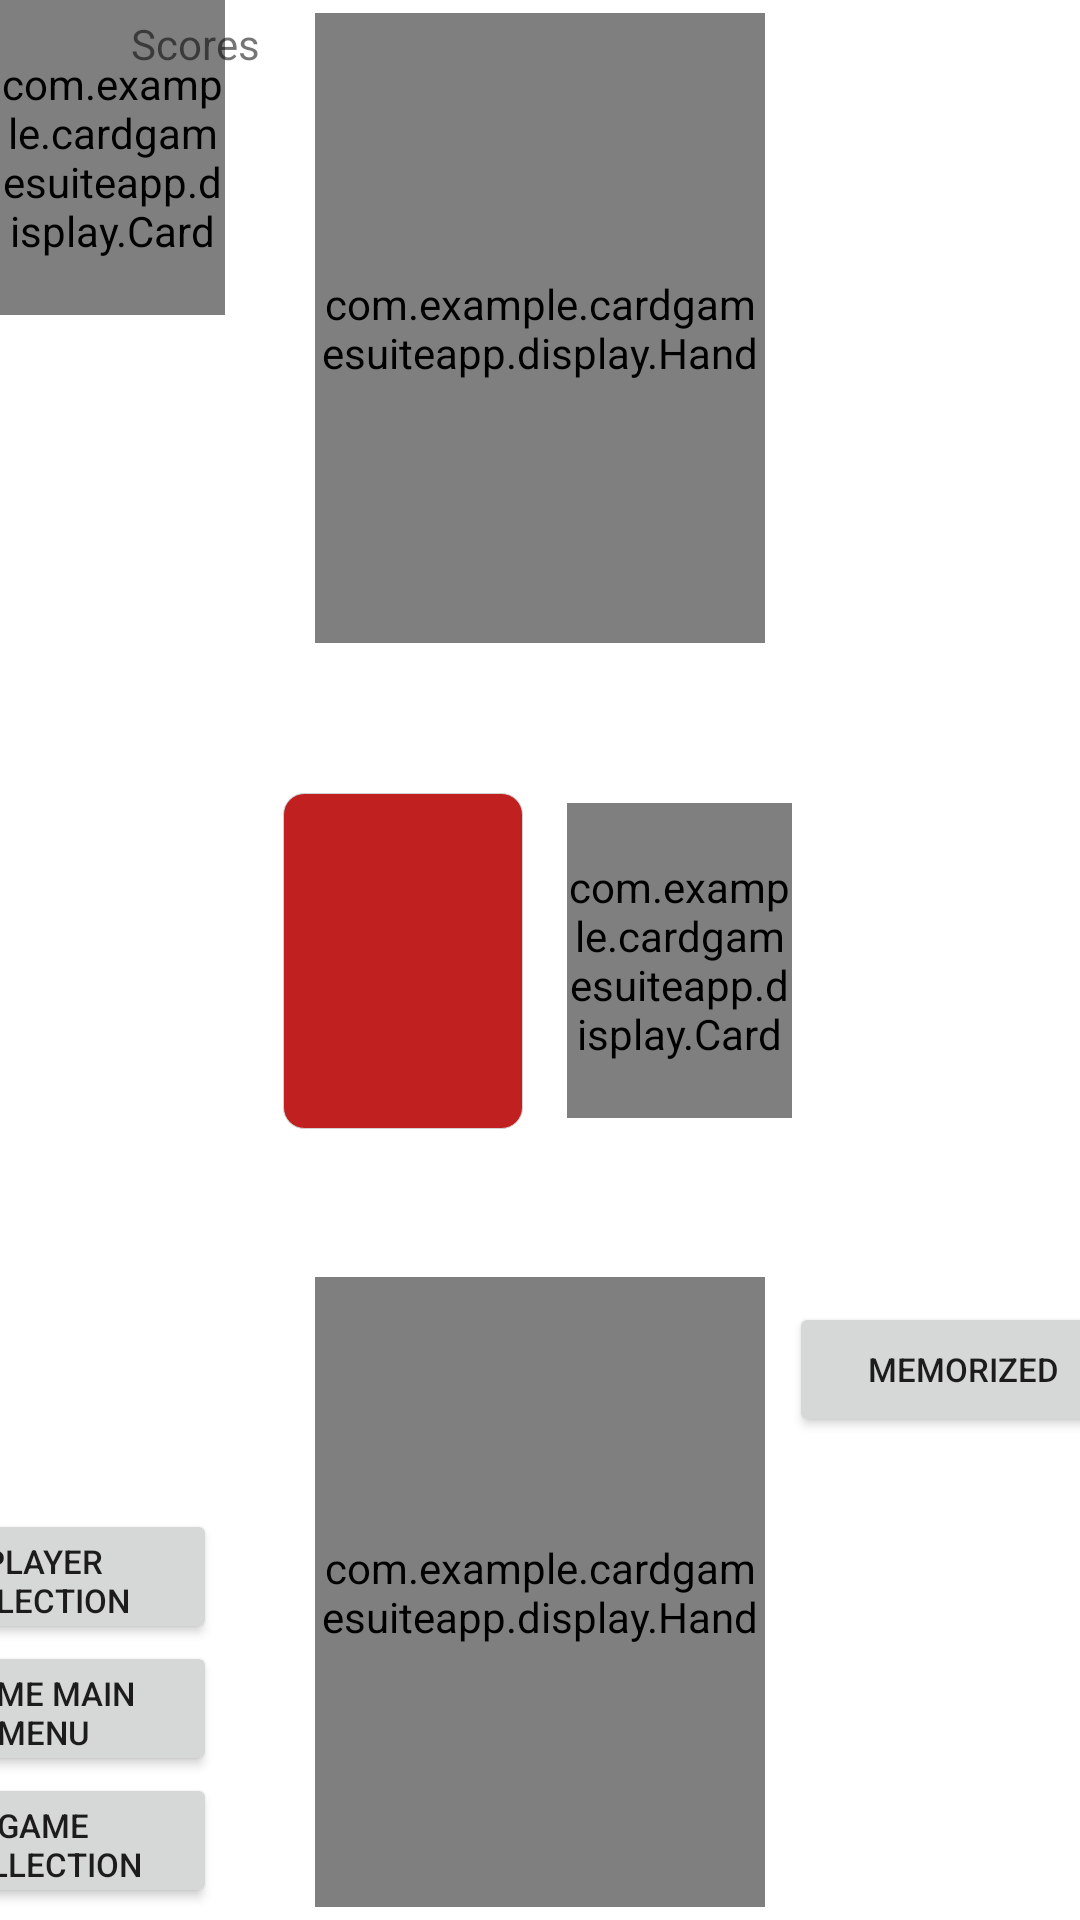

Android layout source for this screen:
<!-- AndroidManifest.xml: application theme Theme.CardGameSuiteApp -->
<!-- res/layout/two_players.xml -->
<?xml version="1.0" encoding="utf-8"?>
<androidx.constraintlayout.widget.ConstraintLayout xmlns:android="http://schemas.android.com/apk/res/android"
    xmlns:app="http://schemas.android.com/apk/res-auto"
    xmlns:tools="http://schemas.android.com/tools"
    android:layout_width="match_parent"
    android:layout_height="match_parent"
    tools:context=".Fives">


    <Button
        android:id="@+id/confirmButton"
        android:layout_width="116dp"
        android:layout_height="45dp"
        android:layout_marginStart="8dp"
        android:layout_marginTop="12dp"
        android:gravity="center"
        android:text="Memorized"
        android:textSize="11dp"
        app:layout_constraintStart_toEndOf="@id/player1"
        app:layout_constraintTop_toBottomOf="@id/instruction" />

    <Button
        android:id="@+id/returnToPlayerMenuButton"
        android:layout_width="116dp"
        android:layout_height="45dp"
        android:layout_marginEnd="288dp"
        android:layout_marginBottom="92dp"
        android:gravity="center"
        android:text="Player Selection"
        android:textSize="11dp"
        android:visibility="visible"
        app:layout_constraintBottom_toBottomOf="parent"
        app:layout_constraintEnd_toEndOf="parent" />

    <Button
        android:id="@+id/returnToGameCollectionButton"
        android:layout_width="116dp"
        android:layout_height="45dp"
        android:layout_marginEnd="288dp"
        android:layout_marginBottom="4dp"
        android:gravity="center"
        android:text="Game Collection"
        android:textSize="11dp"
        android:visibility="visible"
        app:layout_constraintBottom_toBottomOf="parent"
        app:layout_constraintEnd_toEndOf="parent" />

    <Button
        android:id="@+id/returnToGameMainMenuButton"
        android:layout_width="116dp"
        android:layout_height="45dp"
        android:layout_marginEnd="288dp"
        android:layout_marginBottom="48dp"
        android:gravity="center"
        android:text="Game Main Menu"
        android:textSize="11dp"
        android:visibility="visible"
        app:layout_constraintBottom_toBottomOf="parent"
        app:layout_constraintEnd_toEndOf="parent" />

    <com.example.cardgamesuiteapp.display.Hand
        android:id="@+id/player1"
        android:layout_width="150dp"
        android:layout_height="210dp"
        app:layout_constraintBottom_toBottomOf="parent"
        app:layout_constraintEnd_toEndOf="parent"
        app:layout_constraintStart_toStartOf="parent"
        app:layout_constraintTop_toTopOf="parent"
        app:layout_constraintVertical_bias="0.99" />

    <com.example.cardgamesuiteapp.display.Hand
        android:id="@+id/player2"
        android:layout_width="150dp"
        android:layout_height="210dp"
        app:layout_constraintBottom_toBottomOf="parent"
        app:layout_constraintEnd_toEndOf="parent"
        app:layout_constraintStart_toStartOf="parent"
        app:layout_constraintTop_toTopOf="parent"
        app:layout_constraintVertical_bias="0.01" />

    <com.example.cardgamesuiteapp.display.Card
        android:id="@+id/deck"
        android:layout_width="75dp"
        android:layout_height="105dp"
        app:layout_constraintBottom_toBottomOf="parent"
        app:layout_constraintEnd_toEndOf="parent"
        app:layout_constraintHorizontal_bias="0.663"
        app:layout_constraintStart_toStartOf="parent"
        app:layout_constraintTop_toTopOf="parent" />

    <com.example.cardgamesuiteapp.display.Card
        android:id="@+id/discard"
        android:layout_width="75dp"
        android:layout_height="105dp"
        app:layout_constraintBottom_toBottomOf="parent"
        app:layout_constraintEnd_toEndOf="parent"
        app:layout_constraintHorizontal_bias="0.339"
        app:layout_constraintStart_toStartOf="parent"
        app:layout_constraintTop_toTopOf="parent" />

    <com.example.cardgamesuiteapp.display.Card
        android:id="@+id/animatedCard1"
        android:layout_width="75dp"
        android:layout_height="105dp"
        app:layout_constraintStart_toStartOf="parent"
        app:layout_constraintTop_toTopOf="parent" />

    <com.example.cardgamesuiteapp.display.Card
        android:id="@+id/animatedCard2"
        android:layout_width="75dp"
        android:layout_height="105dp"
        app:layout_constraintStart_toStartOf="parent"
        app:layout_constraintTop_toTopOf="parent" />

    <View
        android:id="@+id/highlightDiscard"
        android:layout_width="80dp"
        android:layout_height="112dp"
        android:background="@drawable/rounded"
        app:layout_constraintBottom_toBottomOf="@id/discard"
        app:layout_constraintEnd_toEndOf="@id/discard"
        app:layout_constraintStart_toStartOf="@id/discard"
        app:layout_constraintTop_toTopOf="@id/discard" />

    <TextView
        android:id="@+id/instruction"
        android:layout_width="400dp"
        android:layout_height="60dp"
        android:gravity="center"
        app:layout_constraintBottom_toTopOf="@id/player1"
        app:layout_constraintEnd_toEndOf="parent"
        app:layout_constraintHorizontal_bias="0.636"
        app:layout_constraintStart_toStartOf="parent"
        app:layout_constraintTop_toBottomOf="@id/player2"
        app:layout_constraintVertical_bias="0.975" />

    <LinearLayout
        android:layout_width="116dp"
        android:layout_height="210dp"
        android:layout_marginStart="7dp"
        android:layout_marginTop="5dp"
        android:orientation="vertical"
        app:layout_constraintStart_toStartOf="parent"
        app:layout_constraintTop_toTopOf="parent">

        <TextView
            android:id="@+id/scoresText"
            android:layout_width="match_parent"
            android:layout_height="30dp"
            android:gravity="center_horizontal"
            android:text="Scores" />

        <LinearLayout
            android:layout_width="match_parent"
            android:layout_height="30dp"
            android:orientation="horizontal">

            <TextView
                android:id="@+id/player1name"
                android:layout_width="match_parent"
                android:layout_height="match_parent"
                android:layout_gravity="center"
                android:layout_weight="1" />

            <TextView
                android:id="@+id/player1score"
                android:layout_width="match_parent"
                android:layout_height="match_parent"
                android:layout_gravity="center"
                android:layout_weight="3" />
        </LinearLayout>

        <LinearLayout
            android:layout_width="match_parent"
            android:layout_height="30dp"
            android:orientation="horizontal">

            <TextView
                android:id="@+id/player2name"
                android:layout_width="match_parent"
                android:layout_height="match_parent"
                android:layout_gravity="center"
                android:layout_weight="1" />

            <TextView
                android:id="@+id/player2score"
                android:layout_width="match_parent"
                android:layout_height="match_parent"
                android:layout_gravity="center"
                android:layout_weight="3" />
        </LinearLayout>

    </LinearLayout>

</androidx.constraintlayout.widget.ConstraintLayout>
<!-- resources referenced by this layout -->
<resources>
  <!-- drawable rounded (drawable) -->
  <?xml version="1.0" encoding="utf-8"?>
  <shape xmlns:android="http://schemas.android.com/apk/res/android"
      android:shape="rectangle">
      <solid android:color="?colorPrimary" />
      <stroke
          android:width=".05dp"
          android:color="#d2d2d2" />
      <corners
          android:bottomLeftRadius="7dp"
          android:bottomRightRadius="7dp"
          android:topLeftRadius="7dp"
          android:topRightRadius="7dp" />
  </shape>
  <style name="Theme.CardGameSuiteApp" parent="Theme.MaterialComponents.DayNight.NoActionBar">
          
          <item name="colorPrimary">@color/red</item>
          <item name="colorPrimaryVariant">@color/crimson</item>
          <item name="colorOnPrimary">@color/white</item>
          
          <item name="colorSecondary">@color/grey</item>
          <item name="colorSecondaryVariant">@color/pale_grey</item>
          <item name="colorOnSecondary">@color/black</item>
          
          <item name="android:statusBarColor" tools:targetApi="l">?attr/colorPrimaryVariant</item>
          
      </style>
  <color name="red">#C12020</color>
  <color name="crimson">#6A0000</color>
  <color name="white">#FFFFFFFF</color>
  <color name="grey">#ADADAD</color>
  <color name="pale_grey">#DEDEDE</color>
  <color name="black">#000000</color>
</resources>
